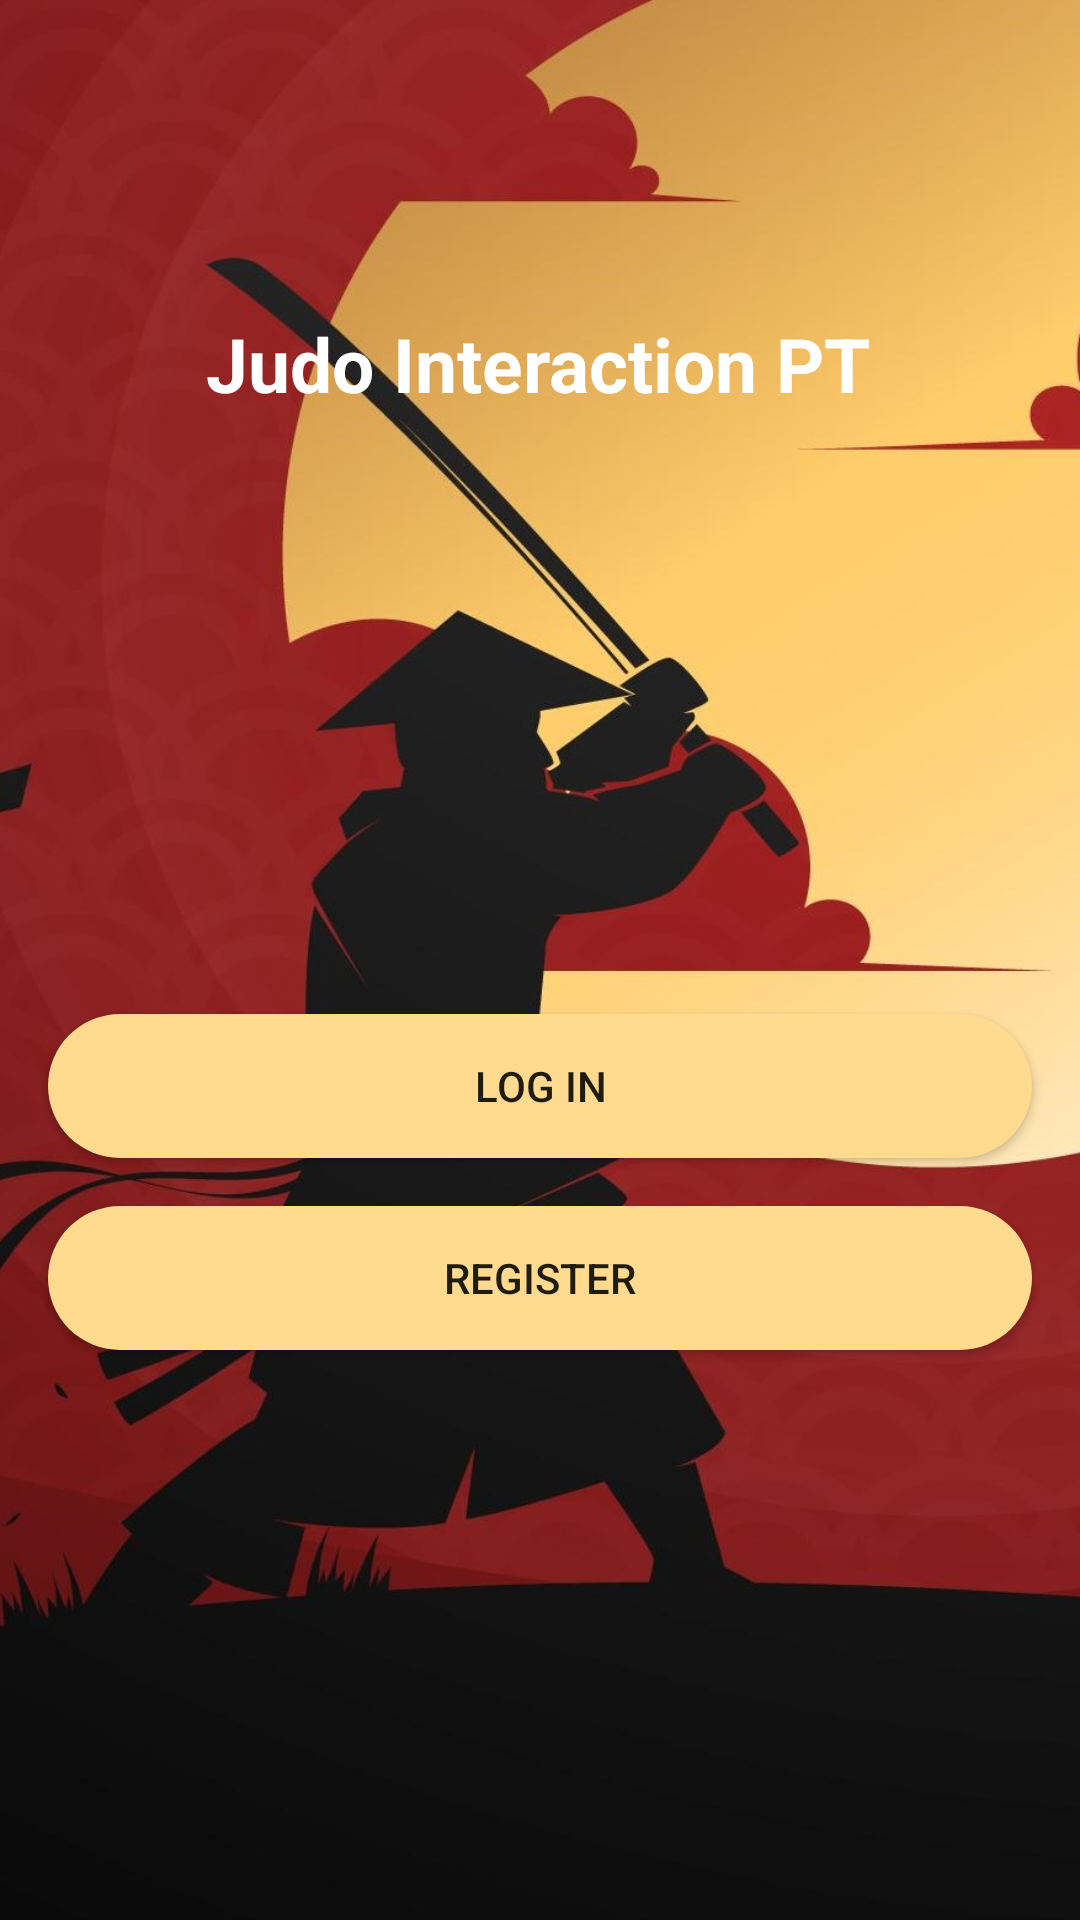

Layout XML and referenced resources for this Android screen:
<!-- AndroidManifest.xml: application theme Theme.FootballInteractionPT -->
<!-- res/layout/activity_first.xml -->
<?xml version="1.0" encoding="utf-8"?>
<androidx.constraintlayout.widget.ConstraintLayout xmlns:android="http://schemas.android.com/apk/res/android"
    xmlns:app="http://schemas.android.com/apk/res-auto"
    xmlns:tools="http://schemas.android.com/tools"
    android:layout_width="match_parent"
    android:layout_height="match_parent"
    android:background="@drawable/rosu_judo"
    tools:context=".FirstActivity">

    <TextView
        android:id="@+id/firstActivity_AppName"
        android:layout_width="wrap_content"
        android:layout_height="wrap_content"
        android:fontFamily="sans-serif"
        android:text="Judo Interaction PT"
        android:textColor="#FFFFFF"
        android:textSize="25sp"
        android:textStyle="bold"
        app:layout_constraintBottom_toBottomOf="parent"
        app:layout_constraintEnd_toEndOf="parent"
        app:layout_constraintHorizontal_bias="0.496"
        app:layout_constraintStart_toStartOf="parent"
        app:layout_constraintTop_toTopOf="parent"
        app:layout_constraintVertical_bias="0.172" />

    <Button
        android:id="@+id/firstActivity_Login"
        android:layout_width="0dp"
        android:layout_height="wrap_content"
        android:layout_marginStart="16dp"
        android:layout_marginTop="200dp"
        android:layout_marginEnd="16dp"
        android:background="@drawable/crem_buttons"
        android:text="Log in"
        app:layout_constraintEnd_toEndOf="parent"
        app:layout_constraintHorizontal_bias="0.0"
        app:layout_constraintStart_toStartOf="parent"
        app:layout_constraintTop_toBottomOf="@+id/firstActivity_AppName" />

    <Button
        android:id="@+id/firstActivity_Register"
        android:layout_width="0dp"
        android:layout_height="wrap_content"
        android:layout_marginStart="16dp"
        android:layout_marginTop="16dp"
        android:layout_marginEnd="16dp"
        android:background="@drawable/crem_buttons"
        android:text="Register"
        app:layout_constraintEnd_toEndOf="parent"
        app:layout_constraintHorizontal_bias="0.0"
        app:layout_constraintStart_toStartOf="parent"
        app:layout_constraintTop_toBottomOf="@+id/firstActivity_Login" />

</androidx.constraintlayout.widget.ConstraintLayout>
<!-- resources referenced by this layout -->
<resources>
  <!-- drawable crem_buttons (drawable) -->
  <?xml version="1.0" encoding="utf-8"?>
  <shape xmlns:android="http://schemas.android.com/apk/res/android">
      <solid android:color="@color/crem"/>
      <corners android:radius="70dp"/>
  </shape>
  <!-- drawable rosu_judo: jpg bitmap (drawable, 113186 bytes) -->
  <style name="Theme.FootballInteractionPT" parent="Theme.AppCompat.Light.NoActionBar">
          
          <item name="colorPrimary">#c70000</item>
          <item name="colorPrimaryVariant">@color/purple_700</item>
          <item name="colorOnPrimary">@color/white</item>
          
          <item name="colorSecondary">@color/teal_200</item>
          <item name="colorSecondaryVariant">@color/teal_700</item>
          <item name="colorOnSecondary">@color/black</item>
          
          <item name="android:statusBarColor" tools:targetApi="l">?attr/colorPrimaryVariant</item>
          
      </style>
  <color name="crem">#ffda8f</color>
  <color name="purple_700">#FF3700B3</color>
  <color name="white">#FFFFFFFF</color>
  <color name="teal_200">#FF03DAC5</color>
  <color name="teal_700">#FF018786</color>
  <color name="black">#FF000000</color>
</resources>
